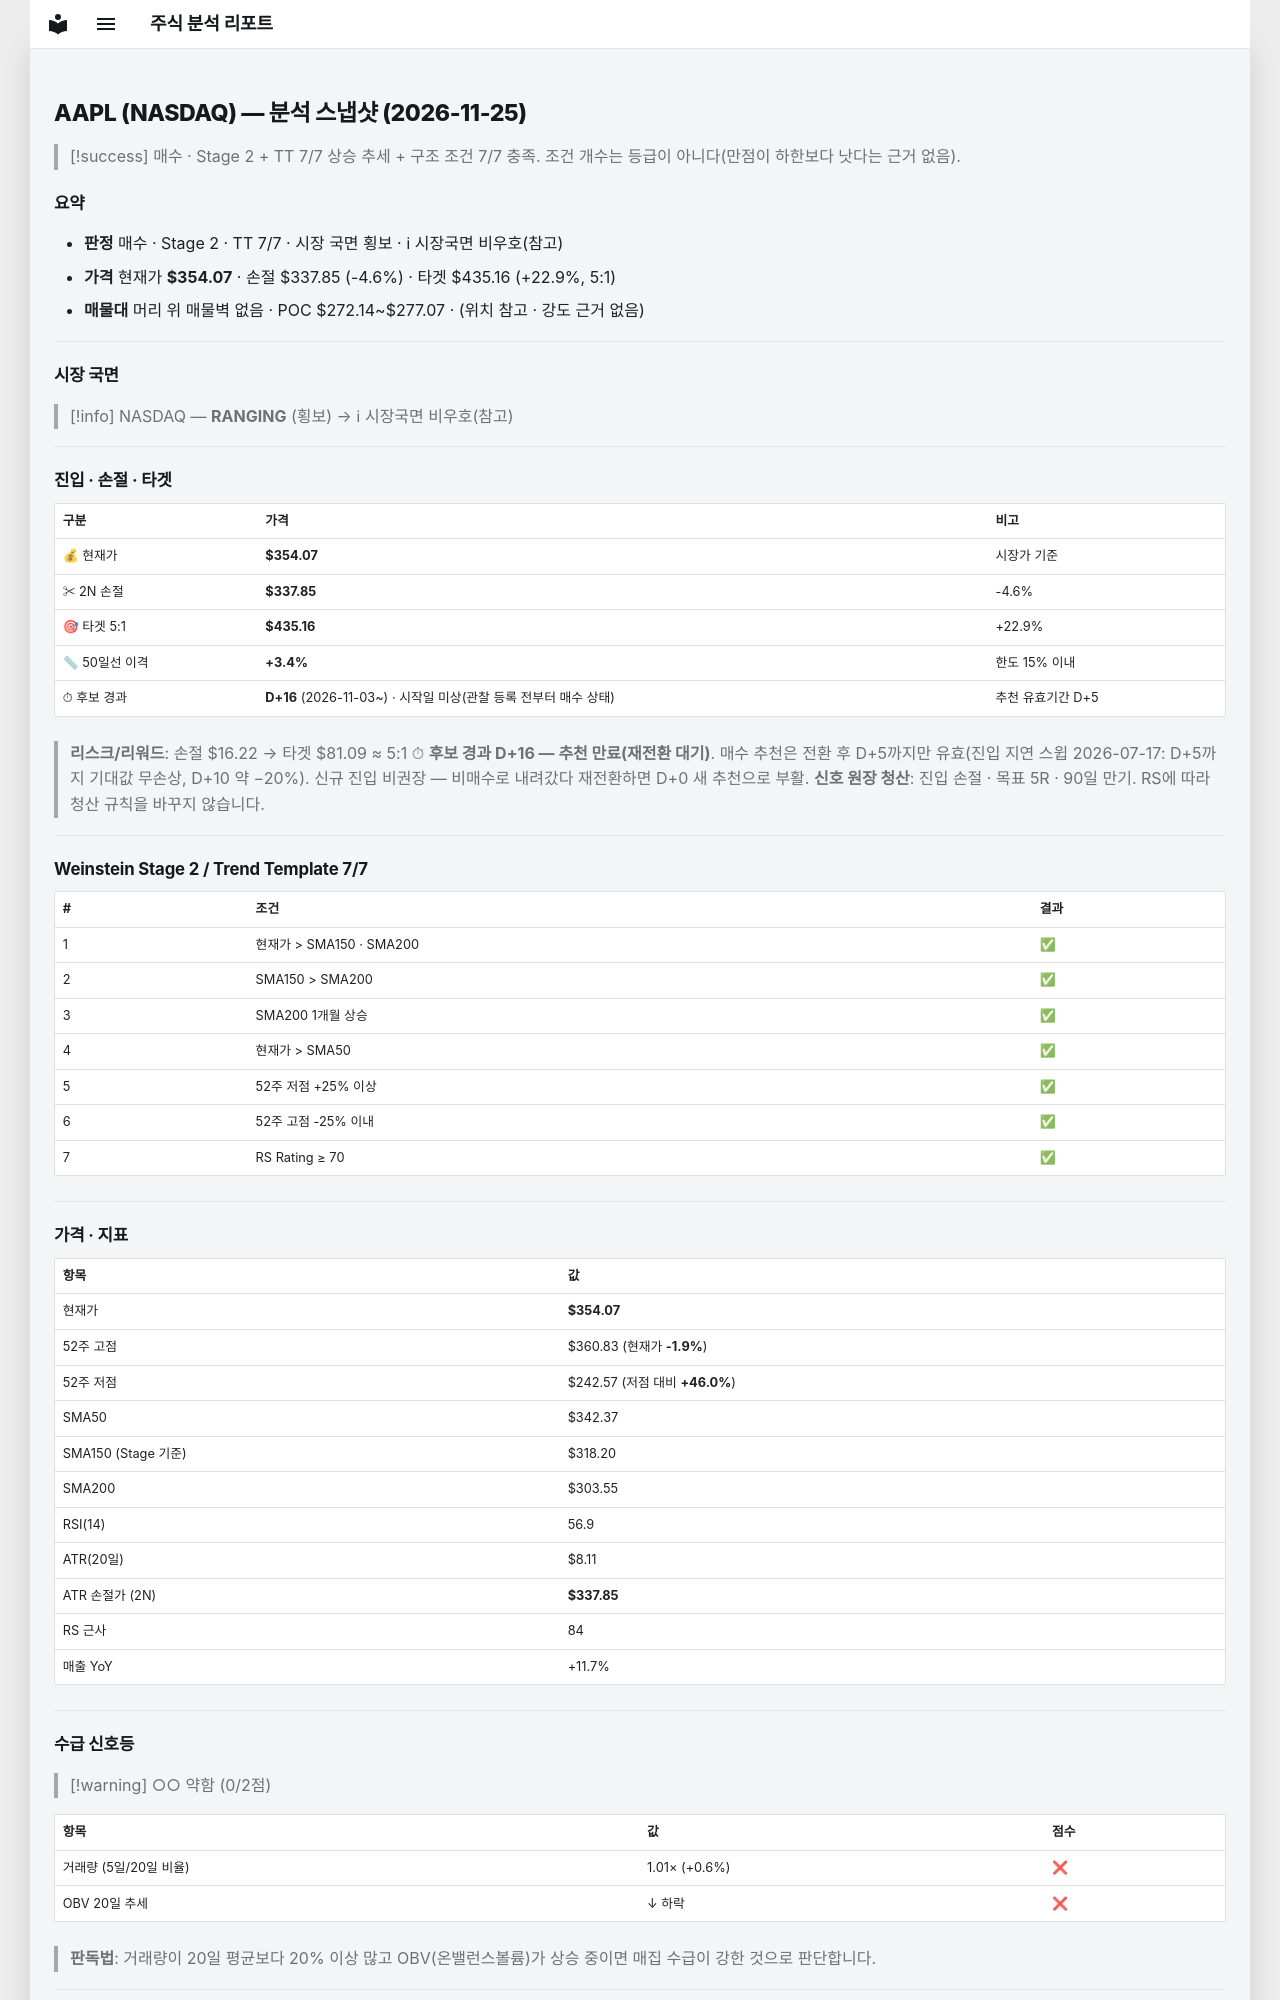

repository: soloandco/stock-reports · page: snapshots/AAPL-2026-11-25/index.html · generator: mkdocs

---
type: analysis-snapshot
title: AAPL 분석 스냅샷
ticker: AAPL
market: NASDAQ
created: 2026-11-25
updated: 2026-11-25
bar-date: 2026-11-24
verdict: 매수후보
sma50-gap-pct: 3.4
candidate-days: 16
candidate-since: 2026-11-03
candidate-start-unknown: true
weekly-position: 신고가영역
stage: 2
trend-template-score: 7
tt-max: 7
ma-set: sma-50-150-200
price: 354.07000732421875
stop-price: 337.852694260003
market-regime: RANGING
supply-demand-score: 0/2
supply-demand-label: 약함
status: tracking
tags:
  - stock-agent
  - watchlist
  - AAPL
  - analysis
related:
  - "[[analysis-template]]"
---

# AAPL (NASDAQ) — 분석 스냅샷 (2026-11-25)

> [!success] 매수 · Stage 2 + TT 7/7
> 상승 추세 + 구조 조건 7/7 충족. 조건 개수는 등급이 아니다(만점이 하한보다 낫다는 근거 없음).

## 요약

- **판정** 매수 · Stage 2 · TT 7/7 · 시장 국면 횡보 · ℹ 시장국면 비우호(참고)
- **가격** 현재가 **$354.07** · 손절 $337.85 (-4.6%) · 타겟 $435.16 (+22.9%, 5:1)
- **매물대** 머리 위 매물벽 없음 · POC $272.14~$277.07 · (위치 참고 · 강도 근거 없음)

---

## 시장 국면

> [!info] NASDAQ — **RANGING** (횡보) → ℹ 시장국면 비우호(참고)

---

## 진입 · 손절 · 타겟

| 구분 | 가격 | 비고 |
|------|------|------|
| 💰 현재가 | **$354.07** | 시장가 기준 |
| ✂ 2N 손절 | **$337.85** | -4.6% |
| 🎯 타겟 5:1 | **$435.16** | +22.9% |
| 📏 50일선 이격 | **+3.4%** | 한도 15% 이내 |
| ⏱ 후보 경과 | **D+16** (2026-11-03~) · 시작일 미상(관찰 등록 전부터 매수 상태) | 추천 유효기간 D+5 |

> **리스크/리워드**: 손절 $16.22 → 타겟 $81.09 ≈ 5:1
> ⏱ **후보 경과 D+16 — 추천 만료(재전환 대기)**. 매수 추천은 전환 후 D+5까지만 유효(진입 지연 스윕 2026-07-17: D+5까지 기대값 무손상, D+10 약 −20%). 신규 진입 비권장 — 비매수로 내려갔다 재전환하면 D+0 새 추천으로 부활.
> **신호 원장 청산**: 진입 손절 · 목표 5R · 90일 만기. RS에 따라 청산 규칙을 바꾸지 않습니다.

---

## Weinstein Stage 2 / Trend Template 7/7

| # | 조건 | 결과 |
|---|------|------|
| 1 | 현재가 > SMA150 · SMA200 | ✅ |
| 2 | SMA150 > SMA200 | ✅ |
| 3 | SMA200 1개월 상승 | ✅ |
| 4 | 현재가 > SMA50 | ✅ |
| 5 | 52주 저점 +25% 이상 | ✅ |
| 6 | 52주 고점 -25% 이내 | ✅ |
| 7 | RS Rating ≥ 70 | ✅ |

---

## 가격 · 지표

| 항목 | 값 |
|------|---|
| 현재가 | **$354.07** |
| 52주 고점 | $360.83 (현재가 **-1.9%**) |
| 52주 저점 | $242.57 (저점 대비 **+46.0%**) |
| SMA50 | $342.37 |
| SMA150 (Stage 기준) | $318.20 |
| SMA200 | $303.55 |
| RSI(14) | 56.9 |
| ATR(20일) | $8.11 |
| ATR 손절가 (2N) | **$337.85** |
| RS 근사 | 84 |
| 매출 YoY | +11.7% |

---
## 수급 신호등

> [!warning] ○○ 약함 (0/2점)

| 항목 | 값 | 점수 |
|------|------|------|
| 거래량 (5일/20일 비율) | 1.01× (+0.6%) | ❌ |
| OBV 20일 추세 | ↓ 하락 | ❌ |

> **판독법**: 거래량이 20일 평균보다 20% 이상 많고 OBV(온밸런스볼륨)가 상승 중이면 매집 수급이 강한 것으로 판단합니다.

---
